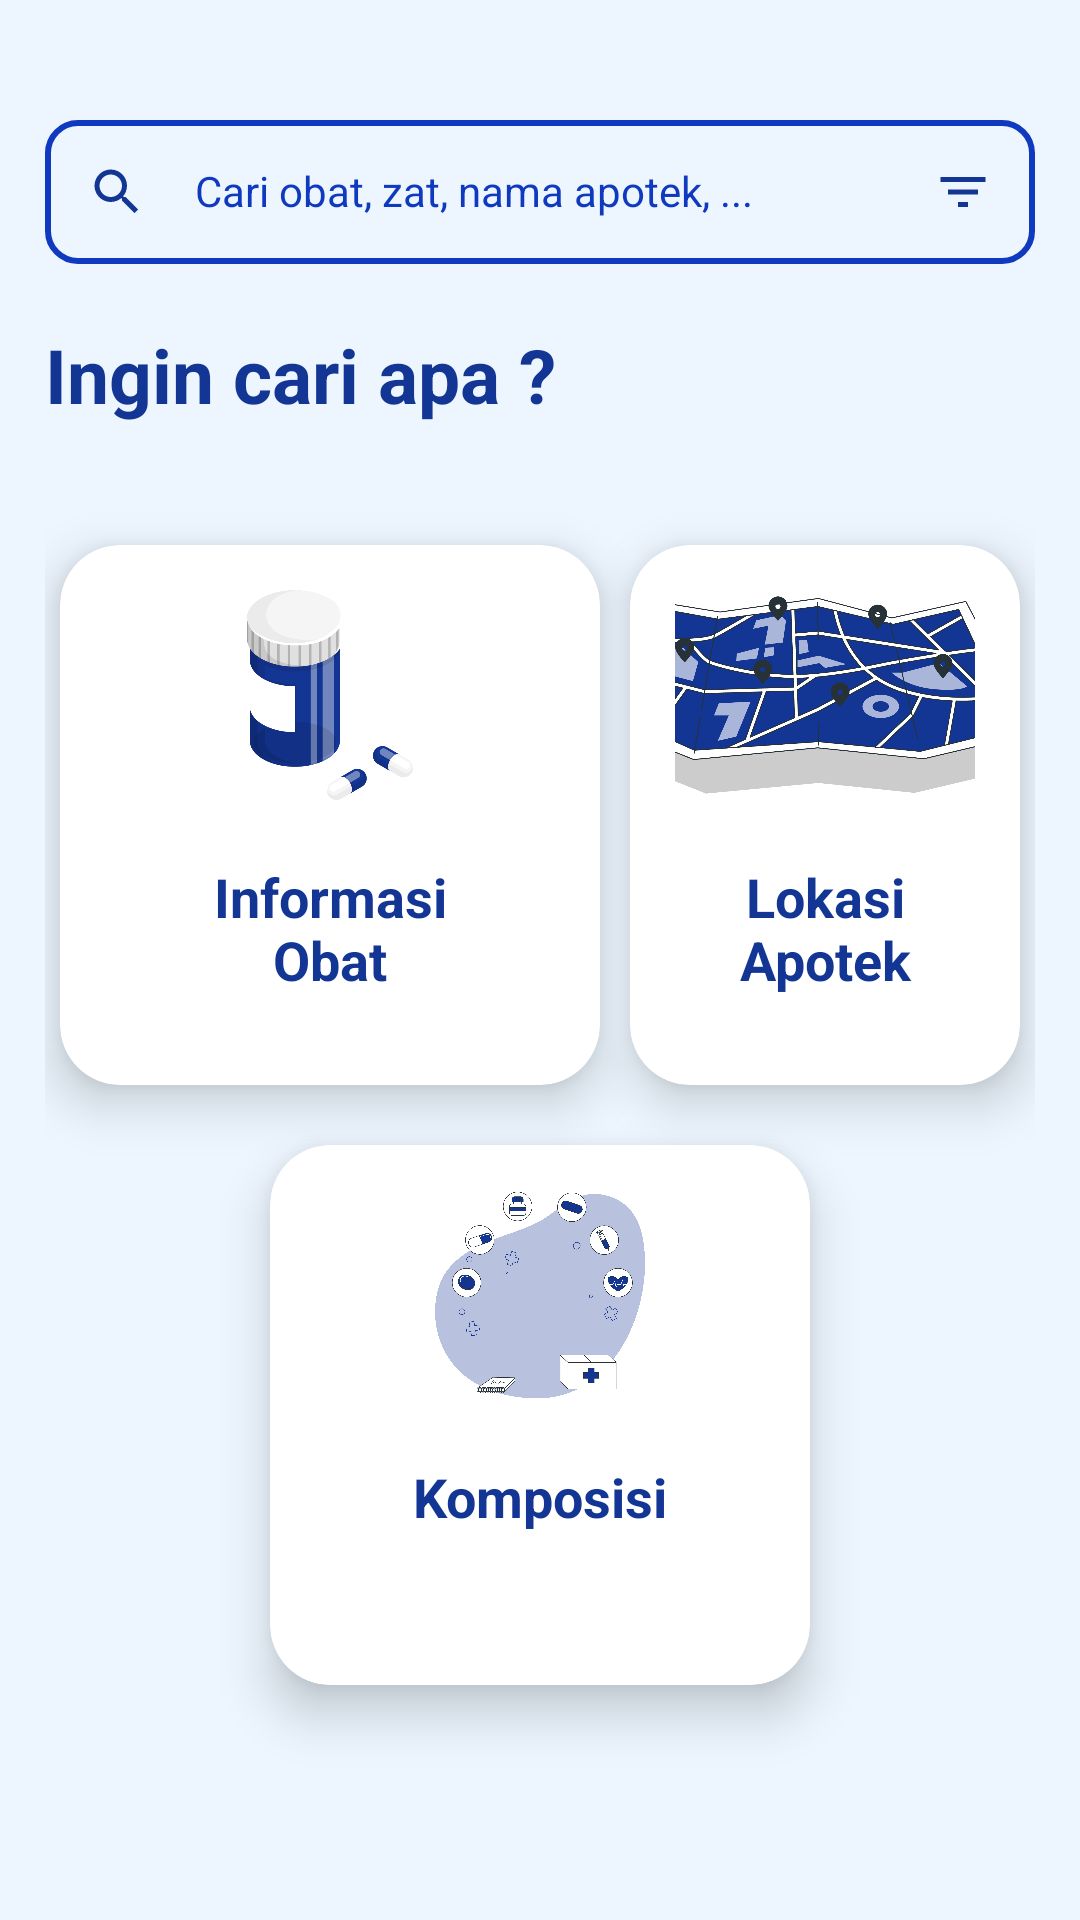

Android layout source for this screen:
<!-- AndroidManifest.xml: application theme Theme.Healtec_Meddy -->
<!-- res/layout/fragment_cari.xml -->
<?xml version="1.0" encoding="utf-8"?>
<RelativeLayout
    xmlns:android="http://schemas.android.com/apk/res/android"
    android:id="@+id/cari_1"
    xmlns:tools="http://schemas.android.com/tools"
    android:layout_width="match_parent"
    android:layout_height="match_parent"
    xmlns:app="http://schemas.android.com/apk/res-auto"
    android:padding="15dp"
    android:background="@color/Accent2"
    tools:context=".Cari">

    <LinearLayout
        android:id="@+id/searchButton"
        android:layout_width="match_parent"
        android:layout_height="wrap_content"
        android:layout_marginTop="25dp"
        android:padding="14sp"
        android:orientation="horizontal"
        android:background="@drawable/edit_text_background">

        <ImageView
            android:layout_width="20dp"
            android:layout_height="20dp"
            android:src="@drawable/outline_search_24"
            android:layout_gravity="center"/>

        <TextView
            android:layout_width="wrap_content"
            android:layout_height="wrap_content"
            android:layout_marginHorizontal="16dp"
            android:text="Cari obat, zat, nama apotek, ..."
            android:textColor="@color/Secondary1"
            android:layout_weight="2" />

        <ImageView
            android:layout_width="20dp"
            android:layout_height="20dp"
            android:src="@drawable/baseline_filter_list_24"
            android:layout_gravity="center"/>
    </LinearLayout>

    <TextView
        android:id="@+id/inginCariApa"
        android:layout_width="wrap_content"
        android:layout_height="wrap_content"
        android:layout_below="@id/searchButton"
        android:layout_marginVertical="20dp"
        android:text="Ingin cari apa ?"
        android:textColor="#133695"
        android:textSize="25dp"
        android:textStyle="bold" />

    <RelativeLayout
        android:id="@+id/cardView"
        android:layout_width="match_parent"
        android:layout_height="430dp"
        android:layout_below="@id/inginCariApa">

        <androidx.cardview.widget.CardView
            android:id="@+id/item_1"
            android:layout_width="180dp"
            android:layout_height="180dp"
            android:layout_marginHorizontal="5dp"
            android:layout_marginVertical="20dp"
            app:cardCornerRadius="20dp"
            app:cardElevation="10dp">

            <LinearLayout
                android:layout_width="match_parent"
                android:layout_height="wrap_content"
                android:gravity="center"
                android:padding="15dp"
                android:orientation="vertical">

                <com.google.android.material.imageview.ShapeableImageView
                    android:layout_width="70dp"
                    android:layout_height="70dp"
                    android:adjustViewBounds="true"
                    android:src="@drawable/remedy_amico"
                    android:background="@color/white"
                    app:shapeAppearanceOverlay="@style/roundImageView"
                    tools:ignore="MissingConstraints" />
                <TextView
                    android:layout_width="90dp"
                    android:layout_height="wrap_content"
                    android:layout_marginTop="20dp"
                    android:textAlignment="center"
                    android:text="Informasi Obat"
                    android:textStyle="bold"
                    android:textSize="18sp"
                    android:textColor="@color/Primary1"/>
            </LinearLayout>

        </androidx.cardview.widget.CardView>
        <androidx.cardview.widget.CardView
            android:layout_toRightOf="@id/item_1"
            android:id="@+id/item_2"
            android:layout_width="180dp"
            android:layout_height="180dp"
            android:layout_marginHorizontal="5dp"
            android:layout_marginVertical="20dp"
            app:cardCornerRadius="20dp"
            app:cardElevation="10dp">

            <LinearLayout
                android:layout_width="match_parent"
                android:layout_height="wrap_content"
                android:gravity="center"
                android:padding="15dp"
                android:orientation="vertical">

                <com.google.android.material.imageview.ShapeableImageView
                    android:layout_width="140dp"
                    android:layout_height="70dp"
                    android:adjustViewBounds="true"
                    android:src="@drawable/location_search"
                    android:background="@color/white"
                    app:shapeAppearanceOverlay="@style/roundImageView"
                    tools:ignore="MissingConstraints" />
                <TextView
                    android:layout_width="90dp"
                    android:layout_height="wrap_content"
                    android:layout_marginTop="20dp"
                    android:textAlignment="center"
                    android:text="Lokasi Apotek"
                    android:textStyle="bold"
                    android:textSize="18sp"
                    android:textColor="@color/Primary1"/>
            </LinearLayout>

        </androidx.cardview.widget.CardView>
        <androidx.cardview.widget.CardView
            android:id="@+id/item_3"
            android:layout_width="180dp"
            android:layout_height="180dp"
            android:layout_below="@+id/item_1"
            android:layout_marginHorizontal="5dp"
            android:layout_centerHorizontal="true"
            app:cardCornerRadius="20dp"
            app:cardElevation="10dp">

            <LinearLayout
                android:layout_width="match_parent"
                android:layout_height="wrap_content"
                android:gravity="center"
                android:padding="15dp"
                android:orientation="vertical">

                <com.google.android.material.imageview.ShapeableImageView
                    android:layout_width="70dp"
                    android:layout_height="70dp"
                    android:adjustViewBounds="true"
                    android:src="@drawable/medicine_bro"
                    android:background="@color/white"
                    app:shapeAppearanceOverlay="@style/roundImageView"
                    tools:ignore="MissingConstraints" />
                <TextView
                    android:layout_width="90dp"
                    android:layout_height="wrap_content"
                    android:layout_marginTop="20dp"
                    android:textAlignment="center"
                    android:text="Komposisi"
                    android:textStyle="bold"
                    android:textSize="18sp"
                    android:textColor="@color/Primary1"/>
            </LinearLayout>

        </androidx.cardview.widget.CardView>

    </RelativeLayout>

</RelativeLayout>
<!-- resources referenced by this layout -->
<resources>
  <color name="Accent2">#EDF6FF</color>
  <color name="Primary1">#133695</color>
  <color name="Secondary1">#0F39BE</color>
  <color name="white">#FFFFFFFF</color>
  <!-- drawable baseline_filter_list_24 (drawable) -->
  <vector android:height="24dp" android:tint="#133695"
      android:viewportHeight="24" android:viewportWidth="24"
      android:width="24dp" xmlns:android="http://schemas.android.com/apk/res/android">
      <path android:fillColor="@android:color/white" android:pathData="M10,18h4v-2h-4v2zM3,6v2h18L21,6L3,6zM6,13h12v-2L6,11v2z"/>
  </vector>
  <!-- drawable edit_text_background (drawable) -->
  <?xml version="1.0" encoding="utf-8"?>
  <shape xmlns:android="http://schemas.android.com/apk/res/android"
      android:shape="rectangle">
  
      <corners android:radius="10dp" />
  
      <stroke
          android:color="#0F39BE"
          android:width="2dp"/>
  </shape>
  <!-- drawable location_search: png bitmap (drawable, 143593 bytes) -->
  <!-- drawable medicine_bro: png bitmap (drawable, 141416 bytes) -->
  <!-- drawable outline_search_24 (drawable) -->
  <vector android:height="24dp" android:tint="#133695"
      android:viewportHeight="24" android:viewportWidth="24"
      android:width="24dp" xmlns:android="http://schemas.android.com/apk/res/android">
      <path android:fillColor="@android:color/white" android:pathData="M15.5,14h-0.79l-0.28,-0.27C15.41,12.59 16,11.11 16,9.5 16,5.91 13.09,3 9.5,3S3,5.91 3,9.5 5.91,16 9.5,16c1.61,0 3.09,-0.59 4.23,-1.57l0.27,0.28v0.79l5,4.99L20.49,19l-4.99,-5zM9.5,14C7.01,14 5,11.99 5,9.5S7.01,5 9.5,5 14,7.01 14,9.5 11.99,14 9.5,14z"/>
  </vector>
  <!-- drawable remedy_amico: png bitmap (drawable, 27250 bytes) -->
  <style name="roundImageView" parent="">
          <item name="cornerFamily">rounded</item>
          <item name="cornerSize">10dp</item>
          <item name="color">@color/white</item>
      </style>
  <style name="Theme.Healtec_Meddy" parent="Theme.MaterialComponents.DayNight.NoActionBar">
          
          <item name="colorPrimary">@color/purple_500</item>
          <item name="colorPrimaryVariant">@color/purple_700</item>
          <item name="colorOnPrimary">@color/white</item>
          
          <item name="colorSecondary">@color/teal_200</item>
          <item name="colorSecondaryVariant">@color/teal_700</item>
          <item name="colorOnSecondary">@color/black</item>
          
          <item name="android:statusBarColor">?attr/colorPrimaryVariant</item>
          
      </style>
  <color name="purple_500">#FF6200EE</color>
  <color name="purple_700">#FF3700B3</color>
  <color name="teal_200">#FF03DAC5</color>
  <color name="teal_700">#FF018786</color>
  <color name="black">#FF000000</color>
</resources>
